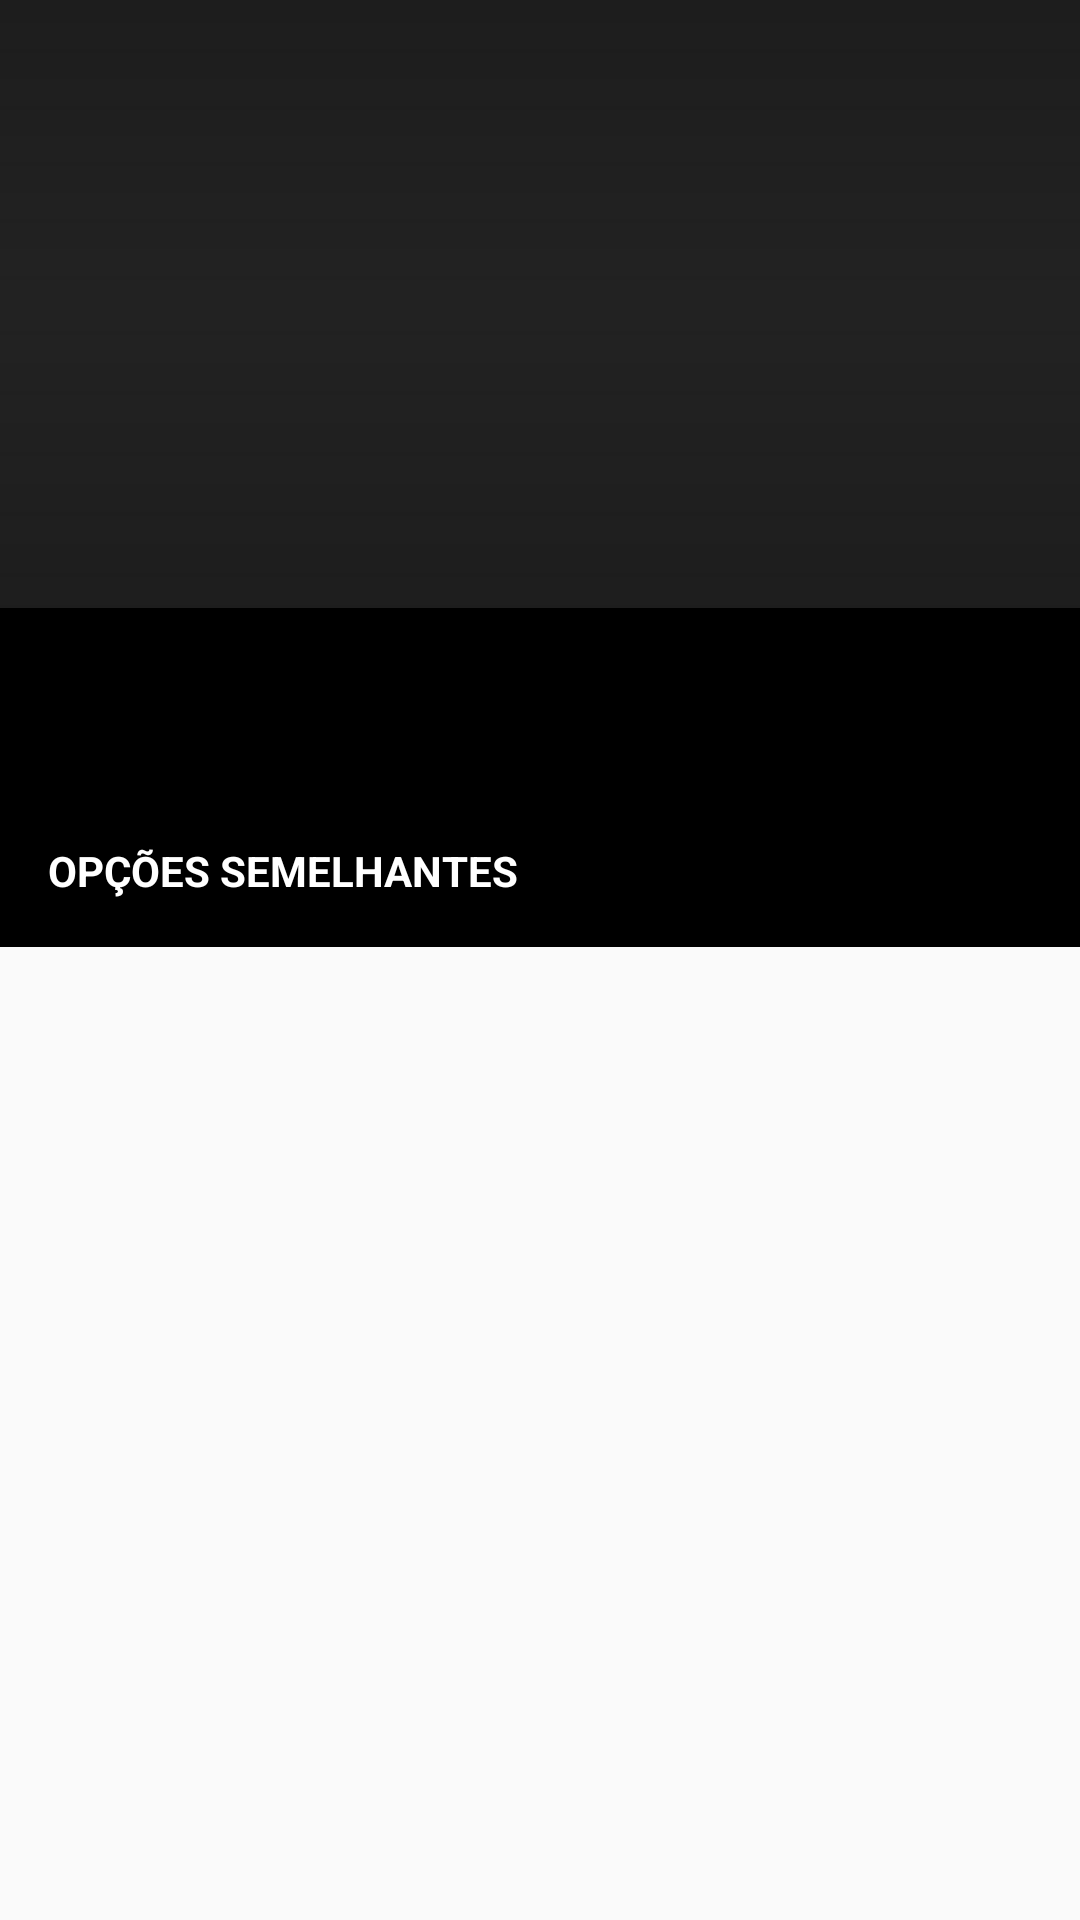

Layout XML and referenced resources for this Android screen:
<!-- AndroidManifest.xml: application theme Theme.OnDemandFlix -->
<!-- res/layout/activity_movie.xml -->
<?xml version="1.0" encoding="utf-8"?>
<androidx.core.widget.NestedScrollView xmlns:android="http://schemas.android.com/apk/res/android"
    xmlns:app="http://schemas.android.com/apk/res-auto"
    xmlns:tools="http://schemas.android.com/tools"
    android:layout_width="match_parent"
    android:layout_height="match_parent">

    <androidx.constraintlayout.widget.ConstraintLayout
        android:layout_width="match_parent"
        android:layout_height="match_parent"
        android:background="@color/black"
        tools:context=".MovieActivity">

        <ImageView
            android:id="@+id/image_view_cover"
            android:layout_width="0dp"
            android:layout_height="0dp"
            android:scaleType="centerCrop"
            android:src="@drawable/shadows"
            app:layout_constraintDimensionRatio="16:9"
            app:layout_constraintEnd_toEndOf="parent"
            app:layout_constraintStart_toStartOf="parent"
            app:layout_constraintTop_toTopOf="parent" />

        <androidx.appcompat.widget.Toolbar
            android:id="@+id/toolbar"
            android:layout_width="0dp"
            android:layout_height="wrap_content"
            android:background="@android:color/transparent"
            android:minHeight="?attr/actionBarSize"
            android:theme="?attr/actionBarTheme"
            app:layout_constraintEnd_toEndOf="parent"
            app:layout_constraintStart_toStartOf="parent"
            app:layout_constraintTop_toTopOf="parent" />

        <ImageView
            android:layout_width="52dp"
            android:layout_height="52dp"
            android:layout_marginStart="8dp"
            android:layout_marginTop="8dp"
            android:src="@drawable/play_button"
            app:layout_constraintBottom_toBottomOf="@id/image_view_cover"
            app:layout_constraintEnd_toEndOf="@id/image_view_cover"
            app:layout_constraintStart_toStartOf="@id/image_view_cover"
            app:layout_constraintTop_toTopOf="@id/image_view_cover" />

        <TextView
            android:id="@+id/text_view_title"
            android:layout_width="wrap_content"
            android:layout_height="wrap_content"
            android:layout_marginStart="16dp"
            android:layout_marginBottom="22dp"
            android:textColor="@android:color/white"
            android:textSize="18sp"
            android:textStyle="bold"
            app:layout_constraintBottom_toBottomOf="@id/image_view_cover"
            app:layout_constraintStart_toStartOf="parent"
            tools:text="TextView" />

        <TextView
            android:id="@+id/text_view_desc"
            android:layout_width="0dp"
            android:layout_height="wrap_content"
            android:layout_marginStart="16dp"
            android:layout_marginTop="8dp"
            android:layout_marginEnd="48dp"
            android:ellipsize="end"
            android:lineSpacingExtra="3sp"
            android:maxLines="3"
            android:textColor="@color/colorGrayLighter"
            android:textSize="14sp"
            app:layout_constraintEnd_toEndOf="parent"
            app:layout_constraintStart_toStartOf="parent"
            app:layout_constraintTop_toBottomOf="@id/image_view_cover"
            tools:text=" SuperHeroes amss  to stop srsr sjsrsr SuperHeroes amss  to stop srsr sjsrsr SuperHeroes amss  to stop srsr sjsrsrSuperHeroes amss  to stop srsr sjsrsr SuperHeroes amss  to stop srsr sjsrsr SuperHeroes amss  to stop srsr sjsrsr" />

        <TextView
            android:id="@+id/text_view_cast"
            android:layout_width="0dp"
            android:layout_height="wrap_content"
            android:layout_marginStart="16dp"
            android:layout_marginTop="8dp"
            android:layout_marginEnd="48dp"
            android:ellipsize="end"
            android:lineSpacingExtra="3sp"
            android:maxLines="3"
            android:textColor="@android:color/darker_gray"
            android:textSize="14sp"
            app:layout_constraintEnd_toEndOf="parent"
            app:layout_constraintStart_toStartOf="parent"
            app:layout_constraintTop_toBottomOf="@id/text_view_desc"
            tools:text=" SuperHeroes amss  to stop" />

        <TextView
            android:id="@+id/textView"
            android:layout_width="wrap_content"
            android:layout_height="wrap_content"
            android:layout_marginStart="16dp"
            android:layout_marginTop="24dp"
            android:text="@string/simliar"
            android:textAllCaps="true"
            android:textColor="@android:color/white"
            android:textSize="14sp"
            android:textStyle="bold"
            app:layout_constraintStart_toStartOf="parent"
            app:layout_constraintTop_toBottomOf="@id/text_view_cast" />

        <androidx.recyclerview.widget.RecyclerView
            android:id="@+id/recycler_view_similar"
            android:layout_width="0dp"
            android:layout_height="wrap_content"
            android:layout_marginTop="16dp"

            app:layout_constraintEnd_toEndOf="parent"
            app:layout_constraintStart_toStartOf="parent"
            app:layout_constraintTop_toBottomOf="@id/textView"
            tools:listitem="@layout/movie_item_similar" />

    </androidx.constraintlayout.widget.ConstraintLayout>
</androidx.core.widget.NestedScrollView>
<!-- res/layout/movie_item_similar.xml (included above) -->
<?xml version="1.0" encoding="utf-8"?>
<androidx.constraintlayout.widget.ConstraintLayout xmlns:android="http://schemas.android.com/apk/res/android"
    xmlns:app="http://schemas.android.com/apk/res-auto"
    xmlns:tools="http://schemas.android.com/tools"
    android:layout_width="match_parent"
    android:layout_height="wrap_content"
    tools:showIn="@layout/activity_movie">

    <ImageView
        android:id="@+id/image_view_cover"
        android:layout_width="0dp"
        android:layout_height="0dp"
        android:layout_marginStart="4dp"
        android:layout_marginTop="8dp"
        android:layout_marginEnd="4dp"
        android:scaleType="centerCrop"
        android:src="@drawable/placeholder_bg"
        app:layout_constraintDimensionRatio="3:4"
        app:layout_constraintEnd_toEndOf="parent"
        app:layout_constraintStart_toStartOf="parent"
        app:layout_constraintTop_toTopOf="parent" />

</androidx.constraintlayout.widget.ConstraintLayout>
<!-- resources referenced by this layout -->
<resources>
  <color name="black">#FF000000</color>
  <color name="colorGrayLighter">#ddd</color>
  <!-- drawable placeholder_bg (drawable) -->
  <?xml version="1.0" encoding="utf-8"?>
  <shape xmlns:android="http://schemas.android.com/apk/res/android">
  
      <solid android:color="@color/colorGrayDark"/>
      <size android:width="336dp"
          android:height="600dp"/>
  </shape>
  <!-- drawable play_button (drawable) -->
  <?xml version="1.0" encoding="utf-8"?>
  <layer-list xmlns:android="http://schemas.android.com/apk/res/android">
  
      <item>
          <shape android:shape="oval">
              <padding
                  android:bottom="5dp"
                  android:left="5dp"
                  android:right="5dp"
                  android:top="5dp"/>
              <solid android:color="#84000000"/>
              <stroke
                  android:width="1dp"
                  android:color="@android:color/white"/>
          </shape>
      </item>
  
      <item android:drawable="@drawable/ic_baseline_play_arrow_24"/>
  
  </layer-list>
  <!-- drawable shadows (drawable) -->
  <?xml version="1.0" encoding="utf-8"?>
  <layer-list xmlns:android="http://schemas.android.com/apk/res/android">
  
      <item
          android:id="@+id/cover_drawble"
          android:drawable="@drawable/placeholder_bg"/>
  
      <item android:id="@+id/gradient_drawble">
          <shape>
              <gradient
                  android:angle="270"
                  android:centerColor="#00000000"
                  android:endColor="#EF111111"
                  android:startColor="#FF111111"/>
          </shape>
      </item>
  
  </layer-list>
  <string name="simliar">Opções semelhantes</string>
  <style name="Theme.OnDemandFlix" parent="Theme.AppCompat.Light.NoActionBar">
          
          <item name="colorPrimary">#000000</item>
          <item name="colorPrimaryVariant">@color/black</item>
          <item name="colorOnPrimary">@color/white</item>
          
          <item name="colorSecondary">@color/teal_200</item>
          <item name="colorSecondaryVariant">@color/teal_700</item>
          <item name="colorOnSecondary">@color/black</item>
          
          <item name="android:statusBarColor" tools:targetApi="l">?attr/colorPrimaryVariant</item>
          
      </style>
  <color name="colorGrayDark">#222222</color>
  <color name="white">#FFFFFFFF</color>
  <color name="teal_200">#FF03DAC5</color>
  <color name="teal_700">#FF018786</color>
</resources>
